Image classification data set "processed" (radiakos/Project_MLops_DTU on GitHub). Class labels (6): apple, banana, guava, lime, orange, pomegranate.

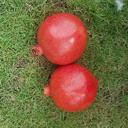
Label: pomegranate

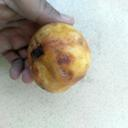
Label: guava

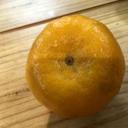
Label: orange

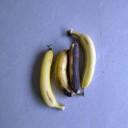
Label: banana

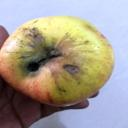
Label: apple

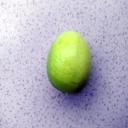
Label: lime
